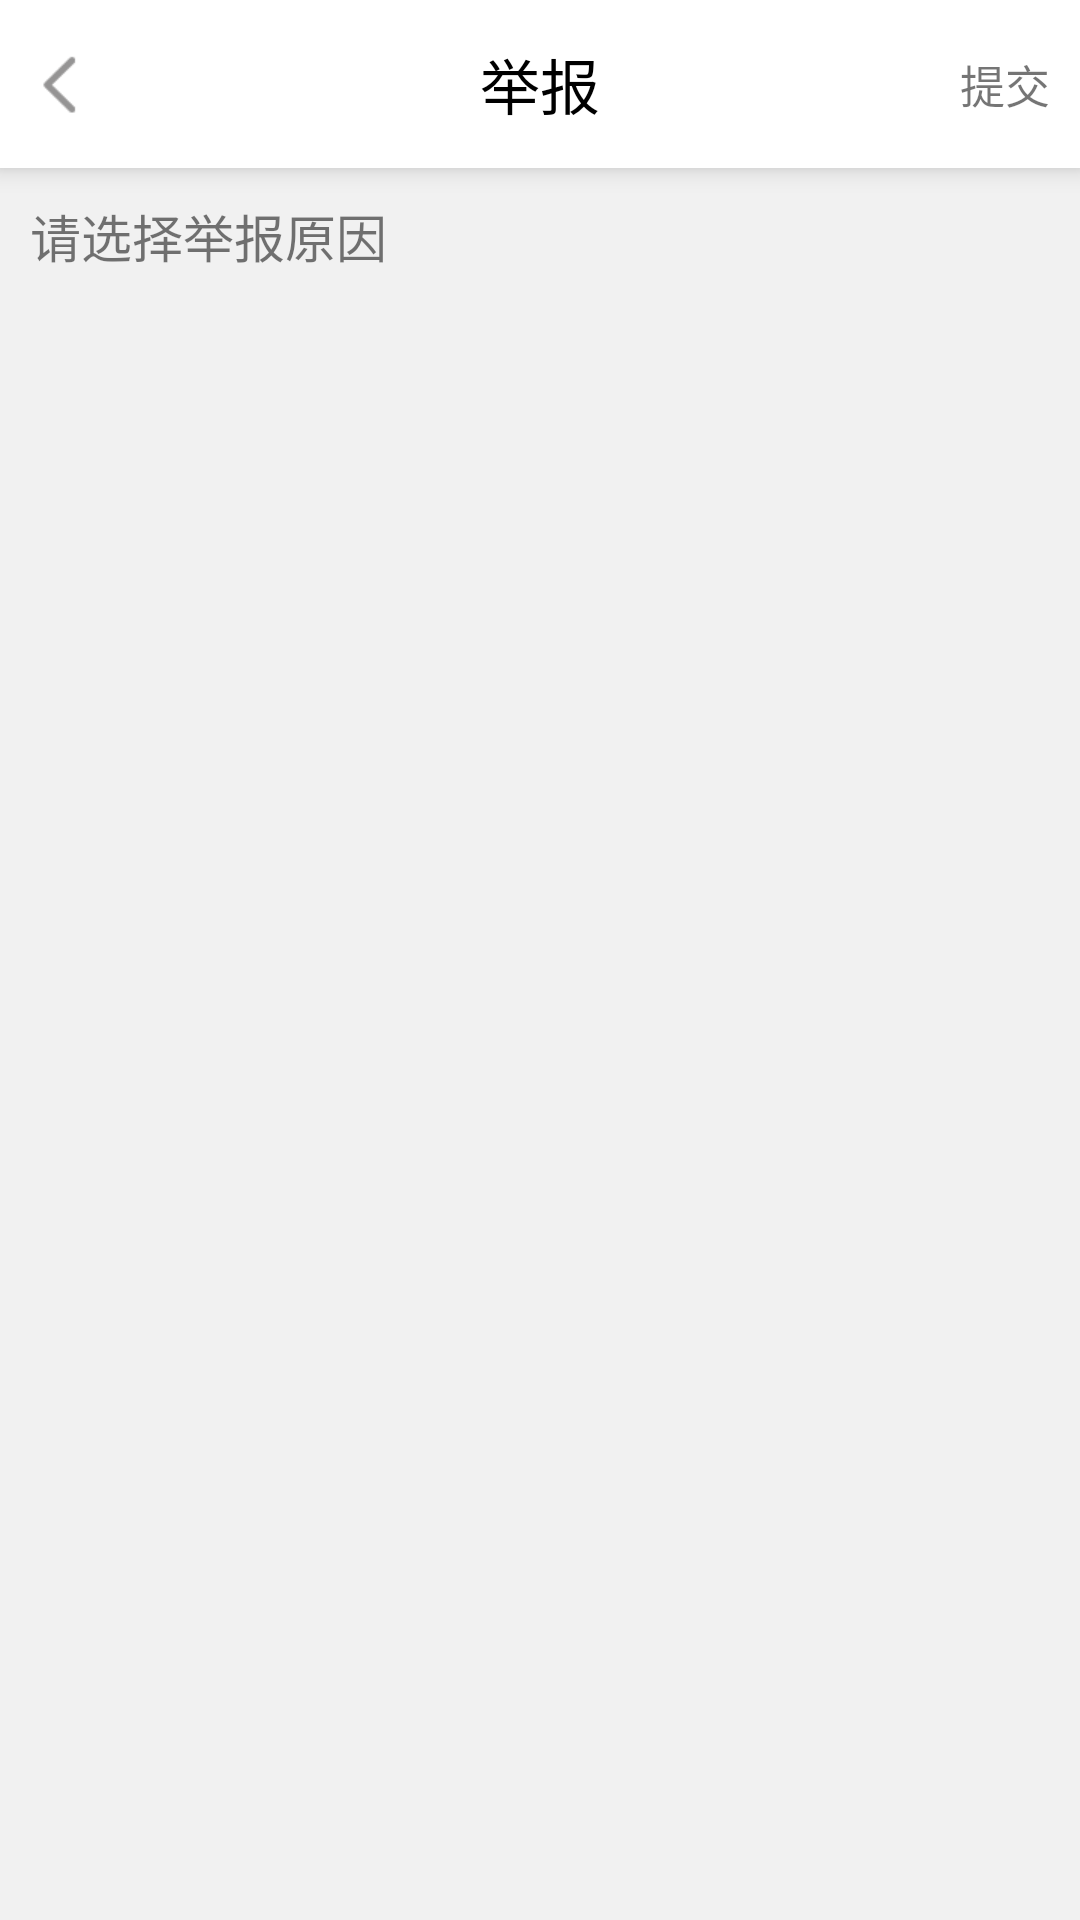

Produce the Android XML layout that renders to this screen, including the resource entries it uses.
<!-- AndroidManifest.xml: application theme AppTheme -->
<!-- res/layout/activity_report_submit.xml -->
<?xml version="1.0" encoding="utf-8"?>
<LinearLayout xmlns:android="http://schemas.android.com/apk/res/android"
    xmlns:tools="http://schemas.android.com/tools"
    android:layout_width="match_parent"
    android:layout_height="match_parent"
    xmlns:app="http://schemas.android.com/apk/res-auto"
    android:orientation="vertical"
    android:background="#f1f1f1"
    tools:context="com.zz.zy.happychat.activity.ReportSubmitActivity">
    <android.support.v7.widget.Toolbar
        android:layout_width="match_parent"
        android:elevation="5dp"
        app:contentInsetStart="0dp"
        android:background="#fff"
        android:layout_height="?attr/actionBarSize">
        <RelativeLayout
            android:layout_width="match_parent"
            android:layout_height="match_parent">
            <FrameLayout
                android:id="@+id/fl_back"
                android:layout_width="wrap_content"
                android:paddingStart="10dp"
                android:paddingEnd="0dp"
                android:layout_height="match_parent">
                <ImageView
                    android:layout_width="20dp"
                    android:scaleType="fitXY"
                    android:layout_gravity="center"
                    android:contentDescription="@null"
                    android:src="@drawable/fan2"
                    android:layout_height="20dp" />
            </FrameLayout>
            <TextView
                android:layout_width="wrap_content"
                android:textSize="20sp"
                android:textColor="#000"
                android:text="举报"
                android:layout_centerInParent="true"
                android:layout_height="wrap_content" />
            <TextView
                android:id="@+id/tv_submit"
                android:layout_width="wrap_content"
                android:text="提交"
                android:textSize="15sp"
                android:layout_centerVertical="true"
                android:layout_marginRight="10dp"
                android:layout_alignParentRight="true"
                android:layout_height="wrap_content" />
        </RelativeLayout>
    </android.support.v7.widget.Toolbar>
    <TextView
        android:layout_width="wrap_content"
        android:text="请选择举报原因"
        android:textSize="17sp"
        android:padding="10dp"
        android:layout_height="wrap_content" />
    <ListView
        android:id="@+id/lv_reason"
        android:layout_width="match_parent"
        android:background="#fff"
        android:layout_height="wrap_content"></ListView>
</LinearLayout>
<!-- resources referenced by this layout -->
<resources>
  <!-- drawable fan2: png bitmap (drawable, 1456 bytes) -->
  <style name="AppTheme" parent="AppBaseTheme" />
  <style name="AppBaseTheme" parent="Theme.AppCompat.Light.DarkActionBar">
          
          <item name="colorPrimary">#EF889D</item>
          <item name="android:textAllCaps">false</item>
          <item name="android:windowActionBar">false</item>
          <item name="windowActionBar">false</item>
          <item name="android:windowAnimationStyle">@style/AnimationActivity</item>
          <item name="windowNoTitle">true</item>
          <item name="colorPrimaryDark">@color/colorPrimaryDark</item>
          <item name="colorAccent">#EF889D</item>
          
          
      </style>
  <style name="AnimationActivity" parent="@android:style/Animation.Activity">
          <item name="android:activityOpenEnterAnimation">@anim/slide_in_left</item>
          <item name="android:activityOpenExitAnimation">@anim/slide_out_left</item>
          <item name="android:activityCloseEnterAnimation">@anim/slide_in_right</item>
          <item name="android:activityCloseExitAnimation">@anim/slide_out_right</item>
      </style>
  <!-- not gathered from this repository: default colours our renderer supplied (Android Studio template values) -->
  <color name="colorPrimaryDark">#FF3700B3</color>
</resources>
